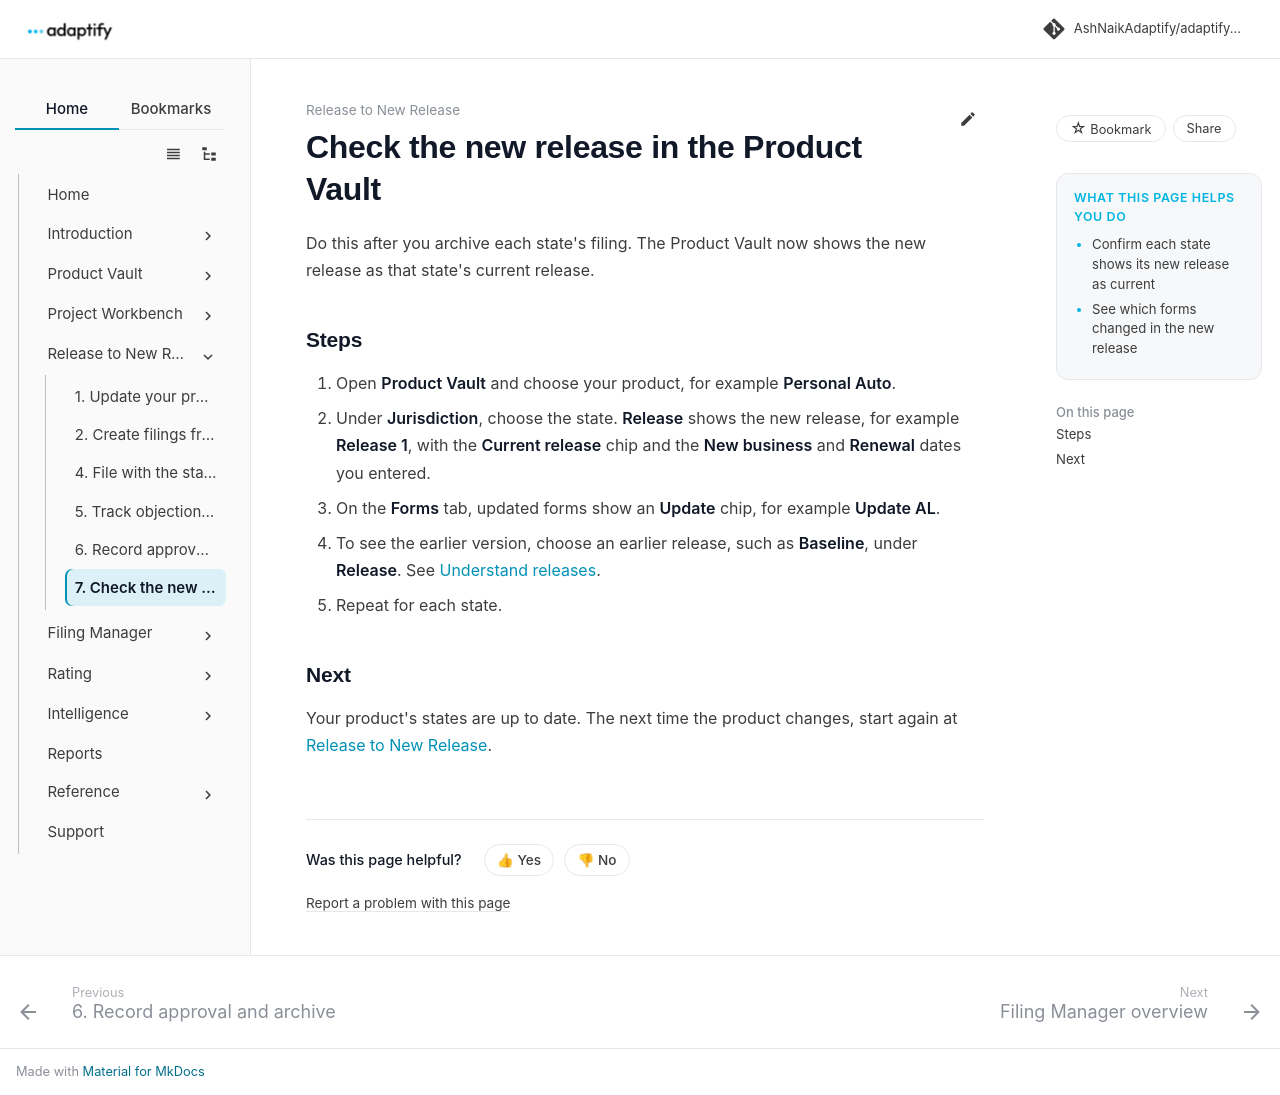

repository: AshNaikAdaptify/adaptify-docs · page: release-to-new-release/check-new-release/index.html · generator: mkdocs

---
title: Check the new release in the Product Vault
audience: external
goals:
  - Confirm each state shows its new release as current
  - See which forms changed in the new release
video: ""
---

# Check the new release in the Product Vault

Do this after you archive each state's filing. The Product Vault now shows the new release as that state's current release.

## Steps

1. Open **Product Vault** and choose your product, for example **Personal Auto**.
2. Under **Jurisdiction**, choose the state. **Release** shows the new release, for example **Release 1**, with the **Current release** chip and the **New business** and **Renewal** dates you entered.
3. On the **Forms** tab, updated forms show an **Update** chip, for example **Update AL**.
4. To see the earlier version, choose an earlier release, such as **Baseline**, under **Release**. See [Understand releases](../product-vault/releases.md).
5. Repeat for each state.

## Next

Your product's states are up to date. The next time the product changes, start again at [Release to New Release](index.md).
